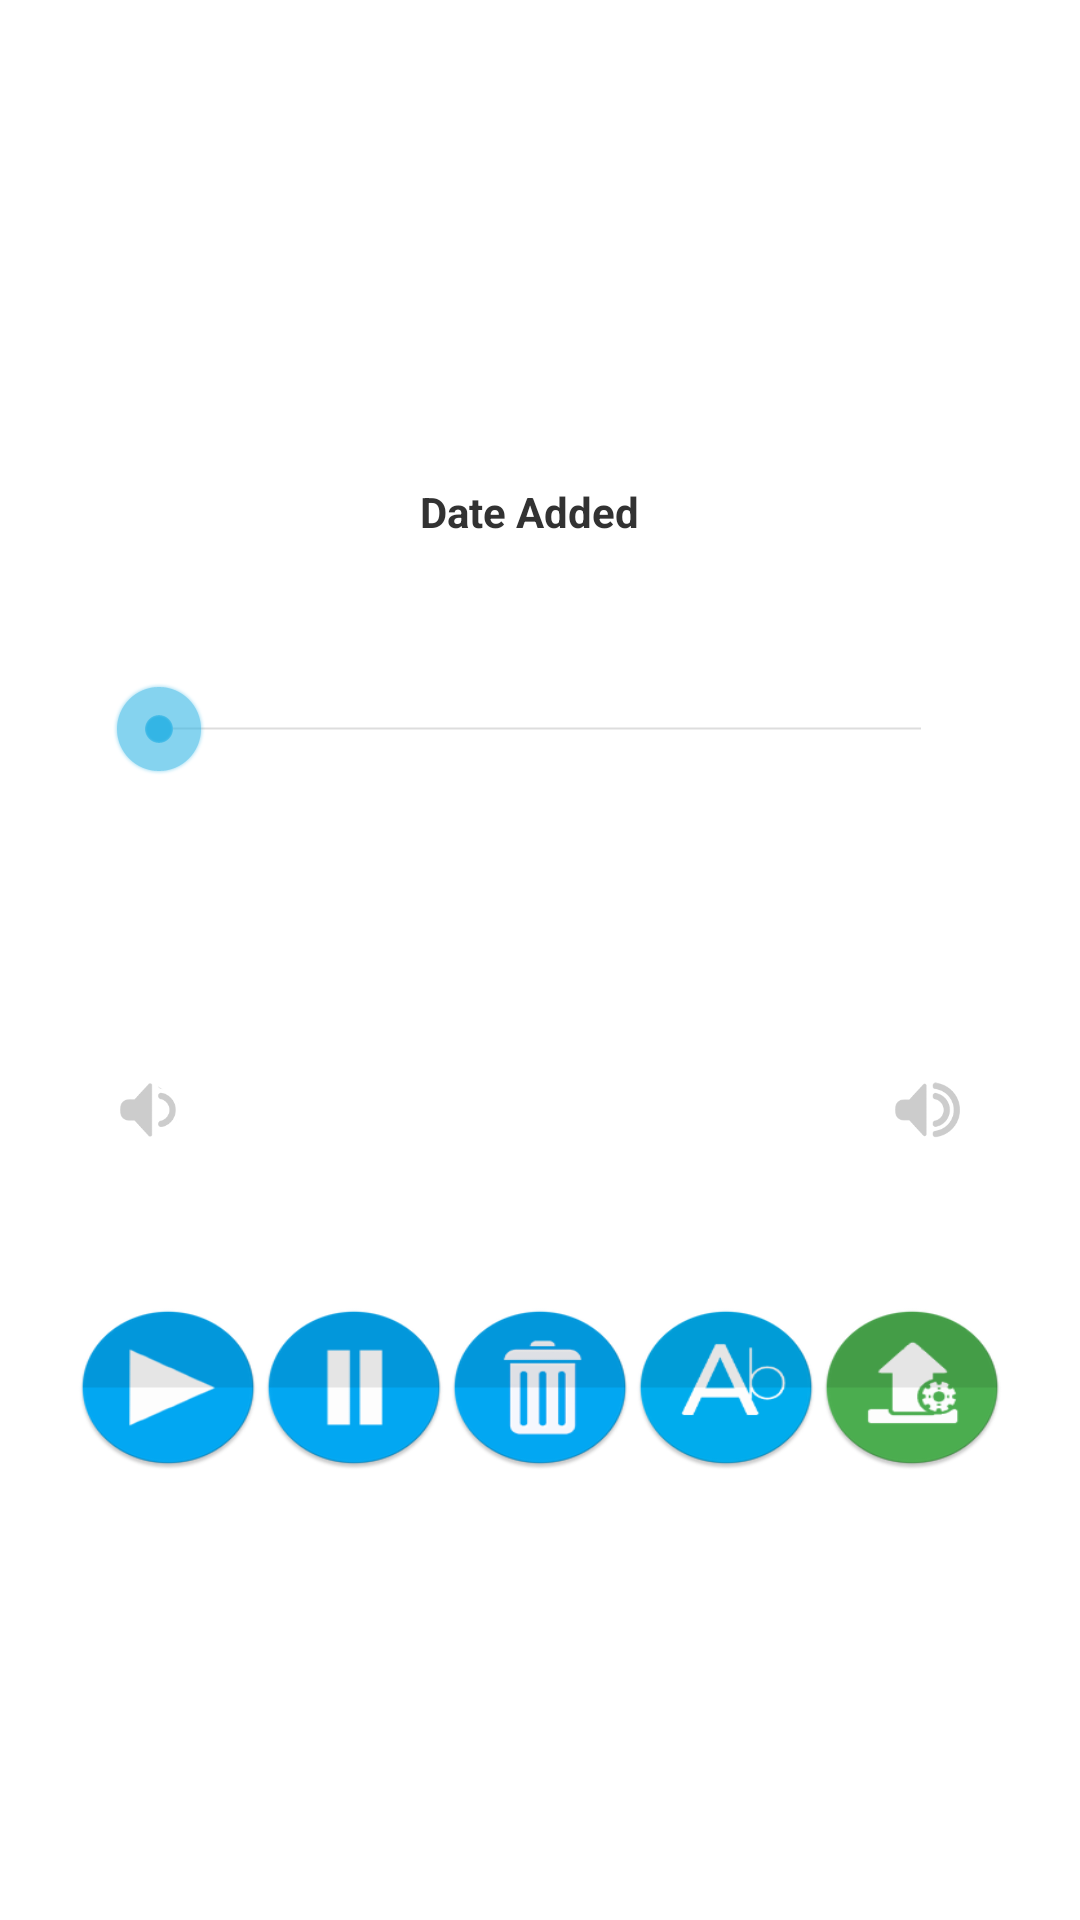

Reconstruct the res/layout file that produces this screen, plus the resources it refers to.
<!-- AndroidManifest.xml: application theme AppTheme -->
<!-- res/layout/activity_feeddetail.xml -->
<?xml version="1.0" encoding="utf-8"?>
<LinearLayout xmlns:android="http://schemas.android.com/apk/res/android"
    android:layout_width="match_parent"
    android:layout_height="match_parent"
    android:orientation="vertical"
     android:gravity="center" 
     android:padding="10dp" >
    
    <TextView 
        android:id="@+id/recDetId"
        android:layout_width="wrap_content"
        android:layout_height="wrap_content"   
    	android:visibility="gone" />
    
	<TextView 
        android:id="@+id/recDetName"
        android:layout_width="wrap_content"
        android:layout_height="wrap_content"
        style="@android:style/TextAppearance.Medium" 
         />
         
         <LinearLayout
        android:layout_width="wrap_content"
        android:layout_height="wrap_content"
        android:orientation="horizontal" >

		<TextView 
        	android:text="Date Added  "
       		android:layout_width="wrap_content"
        	android:layout_height="wrap_content"
        	android:layout_alignParentLeft="true" 
        	android:layout_marginTop="2sp"   
        	android:textStyle="bold"
        	android:layout_below="@id/recDetName"
        	style="@android:style/TextAppearance.Small"
    	/>

		<TextView 
        	android:id="@+id/recDetDateAdd"
       		android:layout_width="wrap_content"
        	android:layout_height="wrap_content"
        	android:layout_alignParentLeft="true"    
        	android:layout_marginTop="2sp"
        	android:layout_below="@id/recDetName"
        	style="@android:style/TextAppearance.Small"
    	/>
    	
  	</LinearLayout>
  	
         <TextView 
        android:id="@+id/recDetStat"
       	android:layout_width="wrap_content"
        android:layout_height="wrap_content"
        android:layout_alignParentLeft="false"    
        android:layout_marginTop="25sp"
        android:visibility="gone"
       	
         />
     
	
	
	<LinearLayout
        android:layout_width="match_parent"
        android:layout_height="wrap_content"
        android:layout_marginTop="20sp" 
         android:padding="27dp" >

	<TextView 
        android:id="@+id/recDetDuratBack"
       	android:layout_width="wrap_content"
        android:layout_height="wrap_content"
        android:layout_alignParentRight="true"    
        android:layout_marginTop="5sp"
        style="@android:style/TextAppearance.Small"
        />
        
        <SeekBar
            android:id="@+id/seekBar1"
            android:layout_width="match_parent"
            android:layout_height="wrap_content"
         
            android:layout_weight="1" />
            
            	<TextView 
        android:id="@+id/recDetDurat"
       	android:layout_width="wrap_content"
        android:layout_height="wrap_content"
        android:layout_alignParentRight="true"    
        android:layout_marginTop="5sp"
        style="@android:style/TextAppearance.Small"
        />
    </LinearLayout>

    
    <TextView 
        android:id="@+id/recDetStatDesc1"
       	android:layout_width="wrap_content"
        android:layout_height="wrap_content"
        android:layout_alignParentLeft="true"    
        android:layout_marginTop="20sp"
        android:layout_below="@id/seekBar1"
	    android:drawableLeft="@drawable/stat_circle"
		android:drawablePadding="3dip"
		style="@android:style/TextAppearance.Small"
	/>

	<LinearLayout
        android:layout_width="match_parent"
        android:layout_height="wrap_content"
        android:padding="25dp" 
      
         >

         <ImageView
        android:id="@+id/imgDetVolDown"
        android:layout_width="40dp"
        android:layout_height="40dp"
        android:src="@drawable/pic_volume_min" 
        android:layout_weight="0.13" 
       	android:padding="5dp"
            />
            
     	<SeekBar
            android:id="@+id/volShow"
            android:layout_marginTop="4sp"  
            android:layout_width="fill_parent"
            android:layout_height="wrap_content"
            android:layout_weight="1"
         	android:progressDrawable="@drawable/black_scrubber_progress"
   			android:thumb="@drawable/black_scrubber_control" />
			
        <ImageView
        android:id="@+id/imgVolUp"
         android:layout_width="40dp"
        android:layout_height="40dp"
        android:src="@drawable/pic_volume" 
        android:layout_weight="0.13" 
            android:padding="5dp"/>
            
    </LinearLayout>
   
	<TextView 
        android:id="@+id/recDetDateFin"
       	android:layout_width="wrap_content"
        android:layout_height="wrap_content"
        android:layout_alignParentLeft="true"    
        android:layout_centerVertical="true"
      	android:visibility="gone" />

	<TextView 
        android:id="@+id/recDetDateUploaded"
       	android:layout_width="wrap_content"
        android:layout_height="wrap_content"
        android:layout_alignParentLeft="true"    
        android:layout_centerVertical="true" 
        android:visibility="gone"/>

	<TextView 
        android:id="@+id/recDetFileType"
       	android:layout_width="wrap_content"
        android:layout_height="wrap_content"
        android:layout_alignParentLeft="true"    
        android:layout_centerVertical="true" 
        android:visibility="gone"/>

	<TextView 
        android:id="@+id/recDetIsActive"
       	android:layout_width="wrap_content"
        android:layout_height="wrap_content"
        android:layout_alignParentLeft="true"    
        android:layout_centerVertical="true"
        android:visibility="gone" />
   	
   	<TextView 
        android:id="@+id/recDetOrigin"
       	android:layout_width="wrap_content"
        android:layout_height="wrap_content"
        android:layout_alignParentLeft="true"    
        android:layout_centerVertical="true" 
        android:visibility="gone"/>
        
 	<TextView 
        android:id="@+id/recDetPath"
       	android:layout_width="wrap_content"
        android:layout_height="wrap_content"
        android:layout_alignParentLeft="true"    
        android:layout_centerVertical="true" 
        android:visibility="gone"/>
        
        
	<LinearLayout
        android:layout_width="match_parent"
  		android:layout_height="wrap_content"
        android:orientation="horizontal"
        android:layout_marginTop="5sp"
         android:padding="15dp" 
        
         >
        
		<ImageButton
            android:id="@+id/btnPlay"
           android:layout_width="fill_parent" 
           android:layout_weight="0.33" 
           android:layout_height="55dp"
            android:scaleType="fitCenter"
            android:padding="2dp" 
            android:background="@drawable/btn_play_control"
			
 		/>
            
		<ImageButton
            android:id="@+id/btnStop"
            android:layout_width="fill_parent" 
           android:layout_weight="0.33" 
           android:layout_height="fill_parent"
            android:scaleType="fitCenter"
            android:padding="2dp" 
            android:background="@drawable/btn_pause_control"
			 />
            
   		<ImageButton
            android:id="@+id/btnDelete"
           android:layout_width="fill_parent" 
           android:layout_weight="0.33" 
           android:layout_height="fill_parent"
            android:scaleType="fitCenter"
            android:padding="2dp" 
			 android:background="@drawable/btn_delete_control"
			/>
            
   		<ImageButton
            android:id="@+id/btnRename"
          android:layout_width="fill_parent" 
           android:layout_weight="0.33" 
           android:layout_height="fill_parent"
            android:scaleType="fitCenter"
            android:padding="2dp" 
            android:background="@drawable/btn_rename_control"
			 />
            
    	<ImageButton
            android:id="@+id/btnUpload"
            android:layout_width="fill_parent" 
           android:layout_weight="0.33" 
           android:layout_height="fill_parent"
            android:scaleType="fitCenter"
            android:padding="2dp" 
            android:background="@drawable/btn_upload_control" 
            />
            
	 </LinearLayout>
   	
</LinearLayout>
<!-- resources referenced by this layout -->
<resources>
  <!-- drawable black_scrubber_control (drawable-xhdpi) -->
  <selector xmlns:android="http://schemas.android.com/apk/res/android">
  
      <item android:drawable="@drawable/black_scrubber_control_disabled_holo" android:state_enabled="false"/>
      <item android:drawable="@drawable/black_scrubber_control_pressed_holo" android:state_pressed="true"/>
      <item android:drawable="@drawable/black_scrubber_control_focused_holo" android:state_selected="true"/>
      <item android:drawable="@drawable/black_scrubber_control_normal_holo"/>
  </selector>
  <!-- drawable black_scrubber_progress (drawable-mdpi) -->
  <layer-list xmlns:android="http://schemas.android.com/apk/res/android" >
  
      <item
          android:id="@android:id/background"
          android:drawable="@drawable/black_scrubber_track_holo_light"/>
      <item android:id="@android:id/secondaryProgress">
          <scale
              android:drawable="@drawable/black_scrubber_secondary_holo"
              android:scaleWidth="100%" />
      </item>
      <item android:id="@android:id/progress">
          <scale
              android:drawable="@drawable/black_scrubber_primary_holo"
              android:scaleWidth="100%" />
      </item>
  
  </layer-list>
  <!-- drawable btn_pause_control (drawable-xxhdpi) -->
  <selector xmlns:android="http://schemas.android.com/apk/res/android">
      <item android:state_window_focused="false" android:state_enabled="true"
          android:drawable="@drawable/btn_pause" />
      <item android:state_window_focused="false" android:state_enabled="false"
          android:drawable="@drawable/btn_pause_pressed" />
      <item android:state_pressed="true"
          android:drawable="@drawable/btn_pause_pressed" />
      <item android:state_window_focused="true" android:state_enabled="false"
          android:drawable="@drawable/btn_pause_pressed" />
      <item android:state_focused="true" android:state_enabled="true"
          android:drawable="@drawable/btn_pause" />
      <item android:state_enabled="true"
          android:drawable="@drawable/btn_pause" />
      <item android:state_focused="true"
          android:drawable="@drawable/btn_pause" />
      <item
           android:drawable="@drawable/btn_pause" />
  </selector>
  <!-- drawable btn_play_control (drawable-mdpi) -->
  <selector xmlns:android="http://schemas.android.com/apk/res/android">
      <item android:state_window_focused="false" android:state_enabled="true"
          android:drawable="@drawable/btn_play" />
      <item android:state_window_focused="false" android:state_enabled="false"
          android:drawable="@drawable/btn_play_pressed" />
      <item android:state_pressed="true"
          android:drawable="@drawable/btn_play_pressed" />
      <item android:state_window_focused="true" android:state_enabled="false"
          android:drawable="@drawable/btn_play_pressed" />
      <item android:state_focused="true" android:state_enabled="true"
          android:drawable="@drawable/btn_play" />
      <item android:state_enabled="true"
          android:drawable="@drawable/btn_play" />
      <item android:state_focused="true"
          android:drawable="@drawable/btn_play" />
      <item
           android:drawable="@drawable/btn_play" />
  </selector>
  <style name="AppTheme" parent="AppBaseTheme">
          
  <item name="android:windowTitleBackgroundStyle">@style/WindowTitleBackground</item>
  
      </style>
  <style name="AppBaseTheme" parent="android:Theme.Light">
  
  
  
  
  
  
  
  
          
      </style>
  <style name="WindowTitleBackground">     
          <item name="android:background">@color/blue</item>
      </style>
  <color name="blue">#6cd1f7</color>
</resources>
